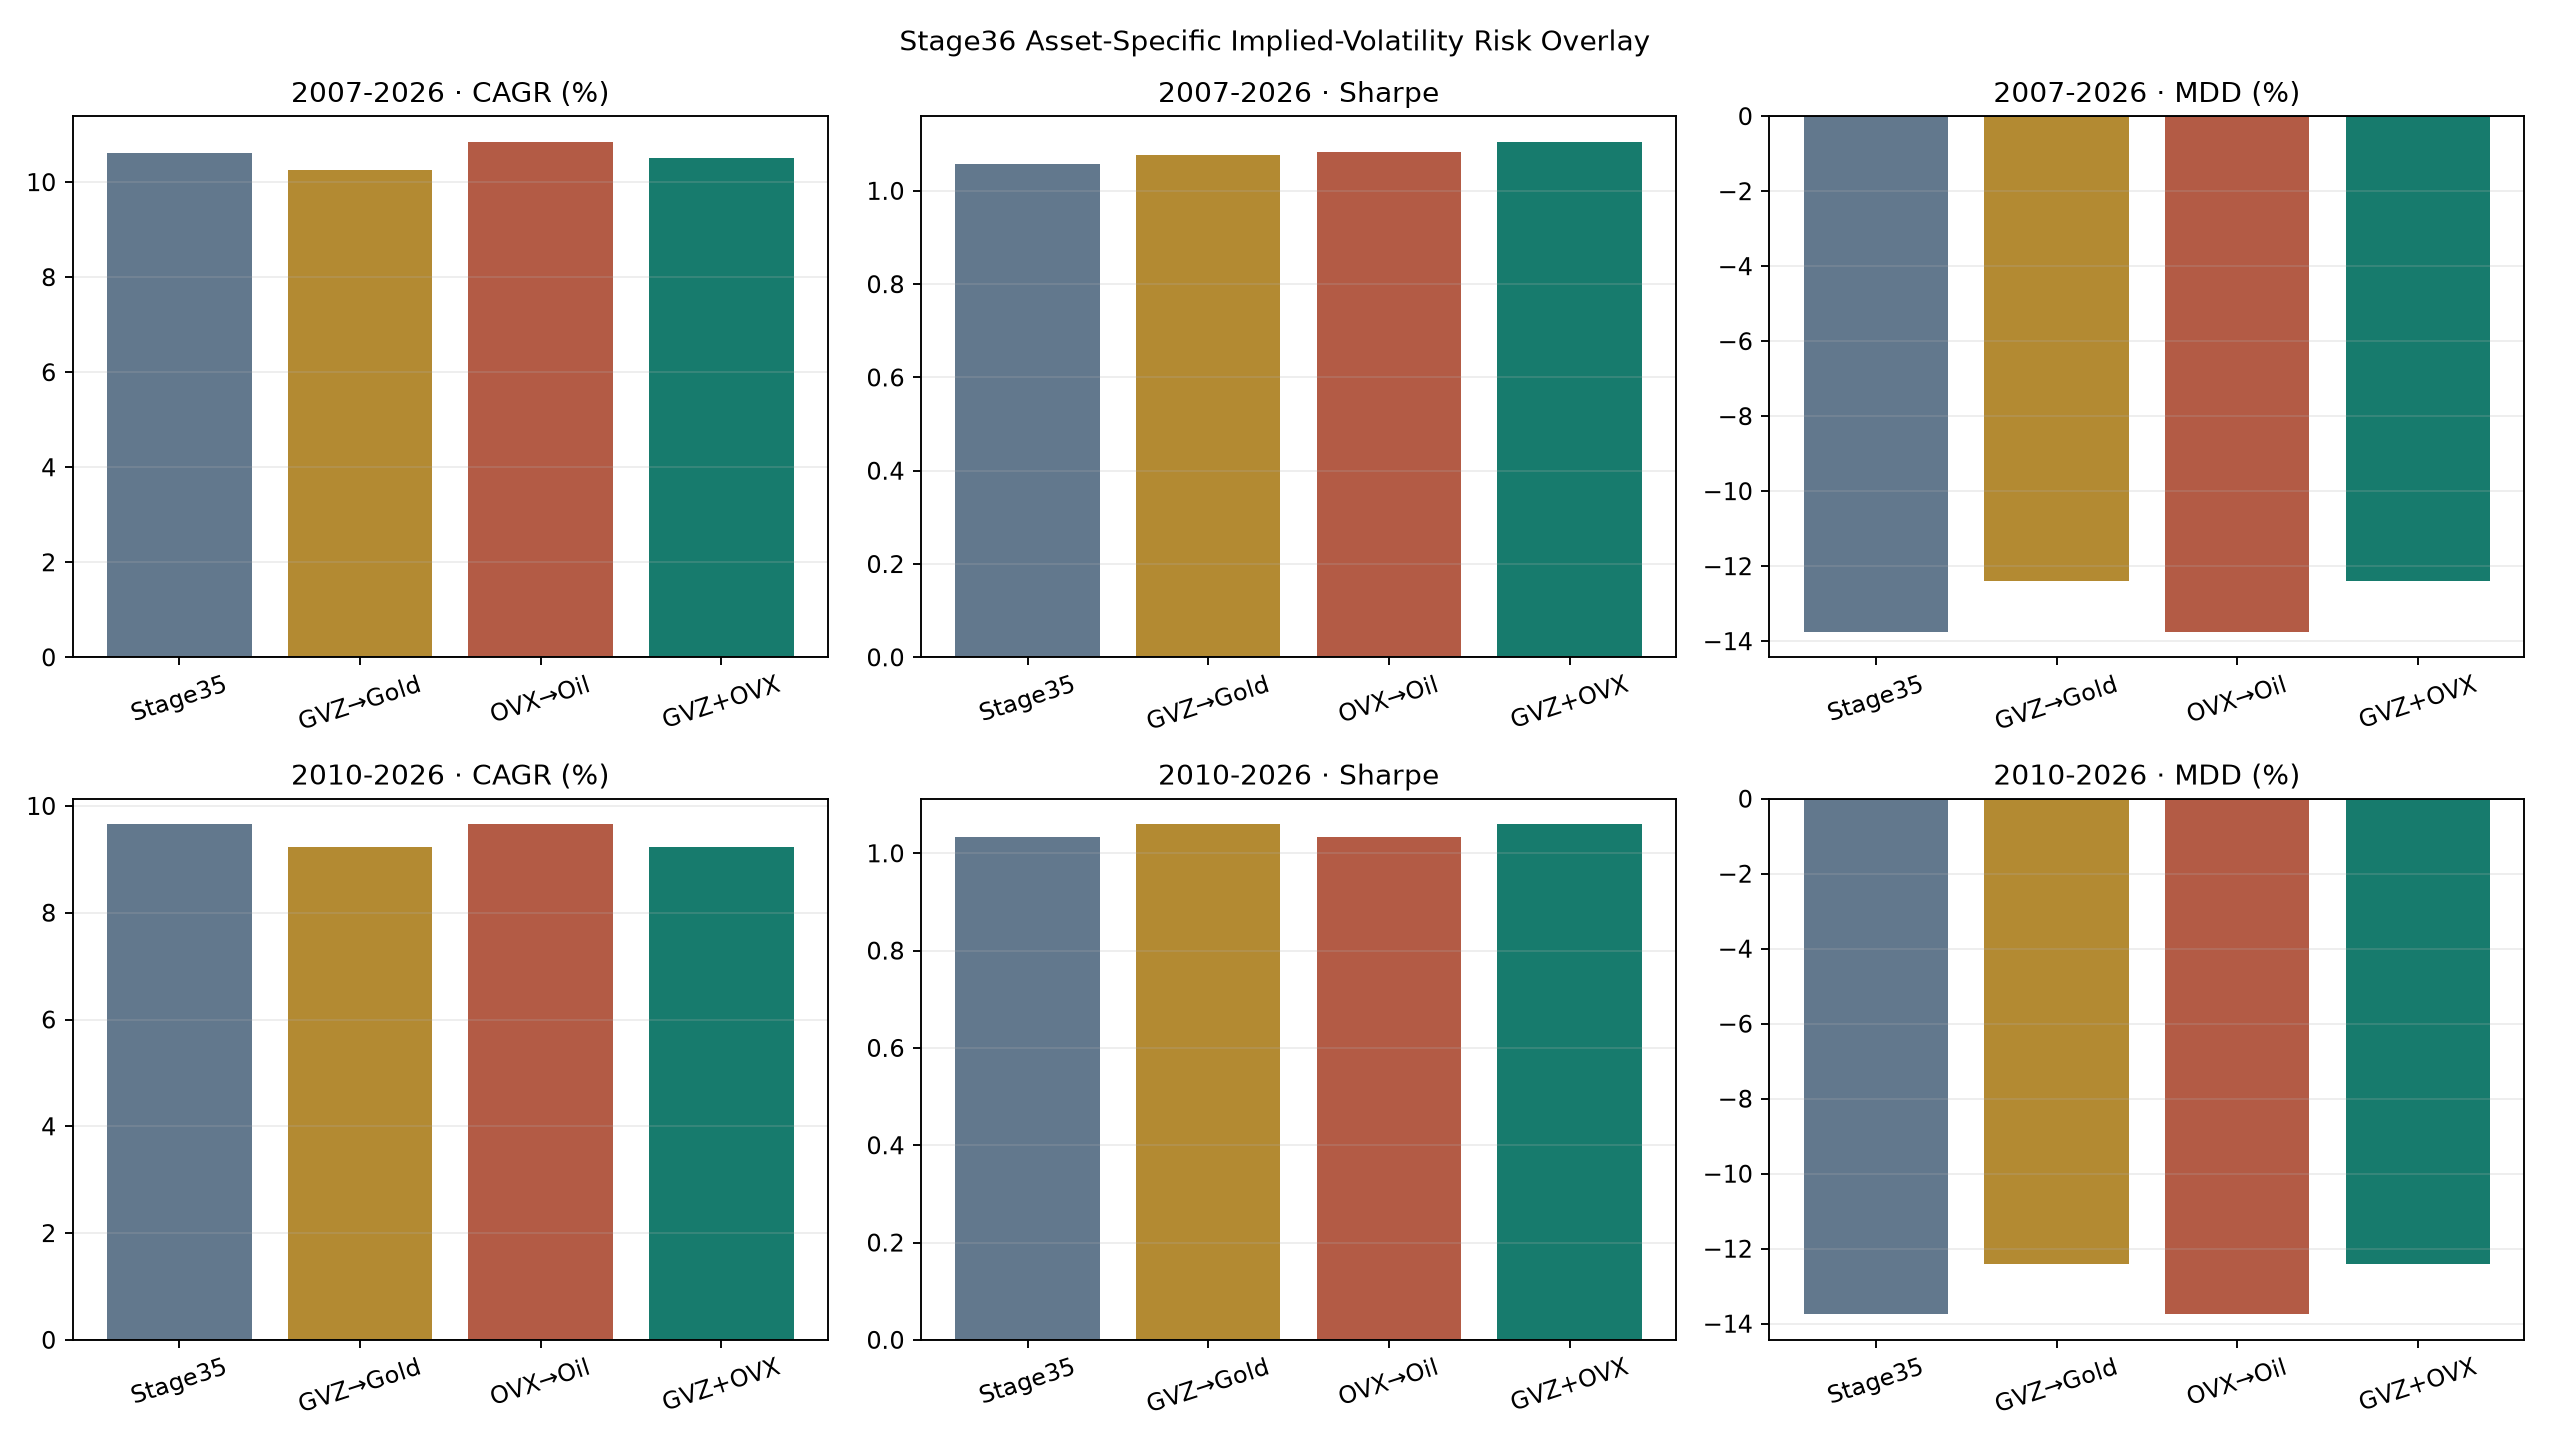

The file beside this chart, header and first rows:
Strategy, Period, Start, End, Months, CAGR, Volatility, Sharpe, Sortino, MDD, Calmar, FinalMultiple, PositiveMonths, AvgTurnover, TotalCost
Stage35_Frozen, full_2007_2026, 2007-04, 2026-07, 232.0, 0.1061, 0.1004, 1.057, 2.067, -0.1374, 0.7718, 7.023, 0.6164, 0.03662, 0.02614
Stage35_Frozen, common_2010_2026, 2010-01, 2026-07, 199.0, 0.09653, 0.09371, 1.033, 2.014, -0.1374, 0.7024, 4.61, 0.6181, 0.02632, 0.01699
Stage35_Frozen, locked_2018_2026, 2018-01, 2026-07, 103.0, 0.1382, 0.1086, 1.251, 2.634, -0.1198, 1.153, 3.038, 0.6408, 0.02616, 0.008728
Stage36_NoOverlayReproduction, full_2007_2026, 2007-04, 2026-07, 232.0, 0.1061, 0.1004, 1.057, 2.067, -0.1374, 0.7718, 7.023, 0.6164, 0.03662, 0.02614
Stage36_NoOverlayReproduction, common_2010_2026, 2010-01, 2026-07, 199.0, 0.09653, 0.09371, 1.033, 2.014, -0.1374, 0.7024, 4.61, 0.6181, 0.02632, 0.01699
Stage36_NoOverlayReproduction, locked_2018_2026, 2018-01, 2026-07, 103.0, 0.1382, 0.1086, 1.251, 2.634, -0.1198, 1.153, 3.038, 0.6408, 0.02616, 0.008728
Stage36_GVZGoldRisk, full_2007_2026, 2007-04, 2026-07, 232.0, 0.1026, 0.09511, 1.078, 2.102, -0.1241, 0.8271, 6.61, 0.6293, 0.03799, 0.02723
Stage36_GVZGoldRisk, common_2010_2026, 2010-01, 2026-07, 199.0, 0.09232, 0.08719, 1.059, 2.049, -0.1241, 0.7441, 4.325, 0.6332, 0.02795, 0.01809
Stage36_GVZGoldRisk, locked_2018_2026, 2018-01, 2026-07, 103.0, 0.1263, 0.1018, 1.224, 2.538, -0.1193, 1.058, 2.775, 0.6311, 0.02616, 0.008689
Stage36_OVXOilRisk, full_2007_2026, 2007-04, 2026-07, 232.0, 0.1085, 0.1, 1.083, 2.158, -0.1374, 0.7892, 7.321, 0.6164, 0.03561, 0.02545
Stage36_OVXOilRisk, common_2010_2026, 2010-01, 2026-07, 199.0, 0.09653, 0.09371, 1.033, 2.014, -0.1374, 0.7024, 4.61, 0.6181, 0.02632, 0.01699
Stage36_OVXOilRisk, locked_2018_2026, 2018-01, 2026-07, 103.0, 0.1382, 0.1086, 1.251, 2.634, -0.1198, 1.153, 3.038, 0.6408, 0.02616, 0.008728
Stage36_GVZ_OVXAssetRisk, full_2007_2026, 2007-04, 2026-07, 232.0, 0.105, 0.09472, 1.105, 2.202, -0.1241, 0.8462, 6.891, 0.6293, 0.03698, 0.02654
Stage36_GVZ_OVXAssetRisk, common_2010_2026, 2010-01, 2026-07, 199.0, 0.09232, 0.08719, 1.059, 2.049, -0.1241, 0.7441, 4.325, 0.6332, 0.02795, 0.01809
Stage36_GVZ_OVXAssetRisk, locked_2018_2026, 2018-01, 2026-07, 103.0, 0.1263, 0.1018, 1.224, 2.538, -0.1193, 1.058, 2.775, 0.6311, 0.02616, 0.008689
